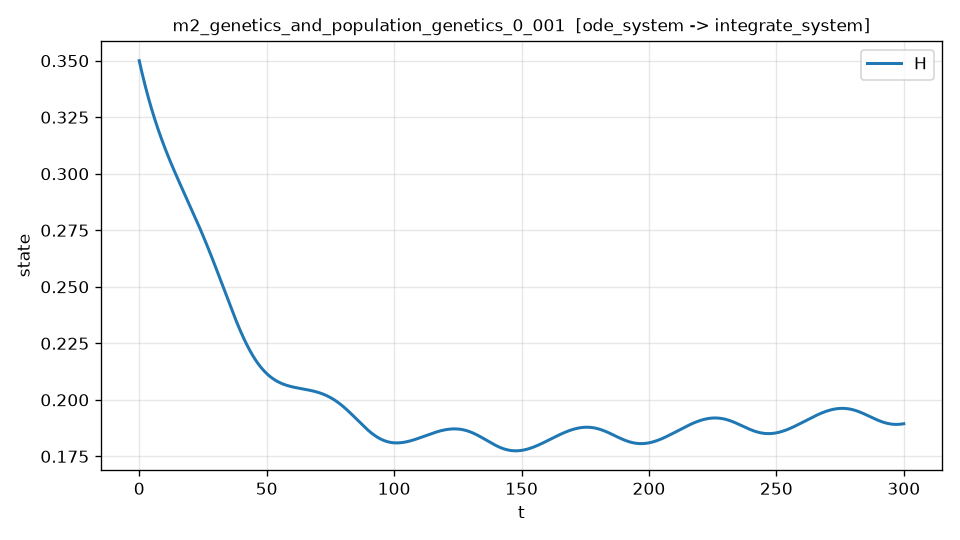

Values plotted in this chart, from the file beside it:
t, H, dH_dt, dH_dt_noisy
0.000000000000000000e+00, 3.499999999999999778e-01, -5.099999999999998632e-03, -5.347785067784585969e-03
6.668148477439431177e-02, 3.496606514813740407e-01, -5.078209931107221034e-03, -5.005458220771339534e-03
1.333629695487886235e-01, 3.493227526143477535e-01, -5.056520156270109811e-03, -5.075675481212339919e-03
2.000444543231829353e-01, 3.489862967030777918e-01, -5.034930916532748962e-03, -5.063240028336636091e-03
2.667259390975772471e-01, 3.486512770382225734e-01, -5.013442441225680890e-03, -4.916406796216161480e-03
3.334074238719715311e-01, 3.483176870192291608e-01, -4.992054950074660546e-03, -4.792268500106688402e-03
4.000889086463658706e-01, 3.479855199298437785e-01, -4.970768649766400815e-03, -4.913921039480661709e-03
4.667703934207602101e-01, 3.476547689548385445e-01, -4.949583734372380202e-03, -4.896074405732584942e-03
5.334518781951544941e-01, 3.473254272764007000e-01, -4.928500387043992063e-03, -5.269697277578805697e-03
6.001333629695487781e-01, 3.469974880741326650e-01, -4.907518780166346059e-03, -4.734101636700001857e-03
6.668148477439430621e-01, 3.466709445250520383e-01, -4.886639075511818933e-03, -4.984292818481914598e-03
7.334963325183374572e-01, 3.463457898035916527e-01, -4.865861424393192435e-03, -4.568870055909898288e-03
8.001778172927317412e-01, 3.460220170815993534e-01, -4.845185967816435617e-03, -4.451230795765334300e-03
8.668593020671260252e-01, 3.456996195283383866e-01, -4.824612836633003152e-03, -5.314401437195005740e-03
9.335407868415204202e-01, 3.453785903104869548e-01, -4.804142151691630572e-03, -4.405208878150170503e-03
1.000222271615914593e+00, 3.450589225921386061e-01, -4.783774023989622974e-03, -4.988068072416624796e-03
1.066903756390308988e+00, 3.447406095348020116e-01, -4.763508554823525296e-03, -5.074786473890511435e-03
1.133585241164703383e+00, 3.444236442974009660e-01, -4.743345835939188904e-03, -4.813061479579092139e-03
1.200266725939097556e+00, 3.441080200362744423e-01, -4.723285949681165982e-03, -4.633531359102938986e-03
1.266948210713491951e+00, 3.437937299051767037e-01, -4.703328969141406558e-03, -4.400655803016515974e-03
1.333629695487886124e+00, 3.434807670552770809e-01, -4.683474958307225211e-03, -3.836752965160466437e-03
1.400311180262280519e+00, 3.431691246351600832e-01, -4.663723972208466337e-03, -5.102746736916688279e-03
1.466992665036674914e+00, 3.428587957908254547e-01, -4.644076057063911342e-03, -4.754014057651355894e-03
1.533674149811069087e+00, 3.425497736656880621e-01, -4.624531250426795054e-03, -4.511668409073035790e-03
1.600355634585463482e+00, 3.422420514005780068e-01, -4.605089581329488597e-03, -4.764767516069847060e-03
1.667037119359857877e+00, 3.419356221337405133e-01, -4.585751070427258533e-03, -5.101565636555277852e-03
1.733718604134252050e+00, 3.416304790008359848e-01, -4.566515730141115260e-03, -4.634836480045395612e-03
1.800400088908646445e+00, 3.413266151349400590e-01, -4.547383564799683045e-03, -4.555482414380438404e-03
1.867081573683040840e+00, 3.410240236665434410e-01, -4.528354570780101195e-03, -4.410525603098136745e-03
1.933763058457435013e+00, 3.407226977235521259e-01, -4.509428736647927774e-03, -4.626991100203335650e-03
2.000444543231829186e+00, 3.404226304312871765e-01, -4.490606043295967791e-03, -4.085583167260576319e-03
2.067126028006223581e+00, 3.401238149124849452e-01, -4.471886464082095239e-03, -4.406285710355443107e-03
2.133807512780617976e+00, 3.398262442872969080e-01, -4.453269964965954515e-03, -4.214948316981703517e-03
2.200488997555012372e+00, 3.395299116732897193e-01, -4.434756504644600181e-03, -4.743677067765754776e-03
2.267170482329406767e+00, 3.392348101854451015e-01, -4.416346034686984001e-03, -5.181775668825368796e-03
2.333851967103800717e+00, 3.389409329361601775e-01, -4.398038499667333498e-03, -4.163866975075271835e-03
2.400533451878195113e+00, 3.386482730352471382e-01, -4.379833837297347418e-03, -4.271259640460699572e-03
2.467214936652589508e+00, 3.383568235899331866e-01, -4.361731978557241082e-03, -4.151844493142925821e-03
2.533896421426983903e+00, 3.380665777048609821e-01, -4.343732847825603448e-03, -4.297593981721566612e-03
2.600577906201378298e+00, 3.377775284820881962e-01, -4.325836363008024252e-03, -4.416370234989757879e-03
2.667259390975772249e+00, 3.374896692554703037e-01, -4.308042439367527378e-03, -4.378798680263836299e-03
2.733940875750166644e+00, 3.372029933600885210e-01, -4.290350986002723112e-03, -3.981845875709082855e-03
2.800622360524561039e+00, 3.369174939081417963e-01, -4.272761902434493372e-03, -4.494293856480546107e-03
2.867303845298955434e+00, 3.366331640254121016e-01, -4.255275082467769796e-03, -4.336263897660955040e-03
2.933985330073349829e+00, 3.363499968512647098e-01, -4.237890414313548980e-03, -4.242828921904291326e-03
3.000666814847744224e+00, 3.360679855386477510e-01, -4.220607780709596281e-03, -4.117236091997463279e-03
3.067348299622138175e+00, 3.357871232540927120e-01, -4.203427059039895400e-03, -3.538319083751012041e-03
3.134029784396532570e+00, 3.355074031777139920e-01, -4.186348121452790859e-03, -4.339722266437313035e-03
3.200711269170926965e+00, 3.352288185032092360e-01, -4.169370834977858924e-03, -3.407776919251145637e-03
3.267392753945321360e+00, 3.349513624378591681e-01, -4.152495061641446258e-03, -4.099824671203867836e-03
3.334074238719715755e+00, 3.346750282025275913e-01, -4.135720658580935294e-03, -4.124793759341163595e-03
3.400755723494109706e+00, 3.343998090316614991e-01, -4.119047478157672124e-03, -4.245290768768721947e-03
3.467437208268504101e+00, 3.341256981732909637e-01, -4.102475368068595959e-03, -3.821993063552207425e-03
3.534118693042898496e+00, 3.338526888890291366e-01, -4.086004171456537187e-03, -3.576040054933440557e-03
3.600800177817292891e+00, 3.335807744540723596e-01, -4.069633727019208308e-03, -4.330725759180636437e-03
3.667481662591687286e+00, 3.333099481571999978e-01, -4.053363869116870417e-03, -4.077839753741708574e-03
3.734163147366081681e+00, 3.330402033007746065e-01, -4.037194427878669153e-03, -4.105968315185779156e-03
3.800844632140475632e+00, 3.327715332007418203e-01, -4.021125229307643580e-03, -4.178467408472088564e-03
3.867526116914870027e+00, 3.325039311866304081e-01, -4.005156095384427087e-03, -4.296036970614969946e-03
3.934207601689264422e+00, 3.322373906015522738e-01, -3.989286844169602150e-03, -3.851287595955831672e-03
... 4,440 more rows
